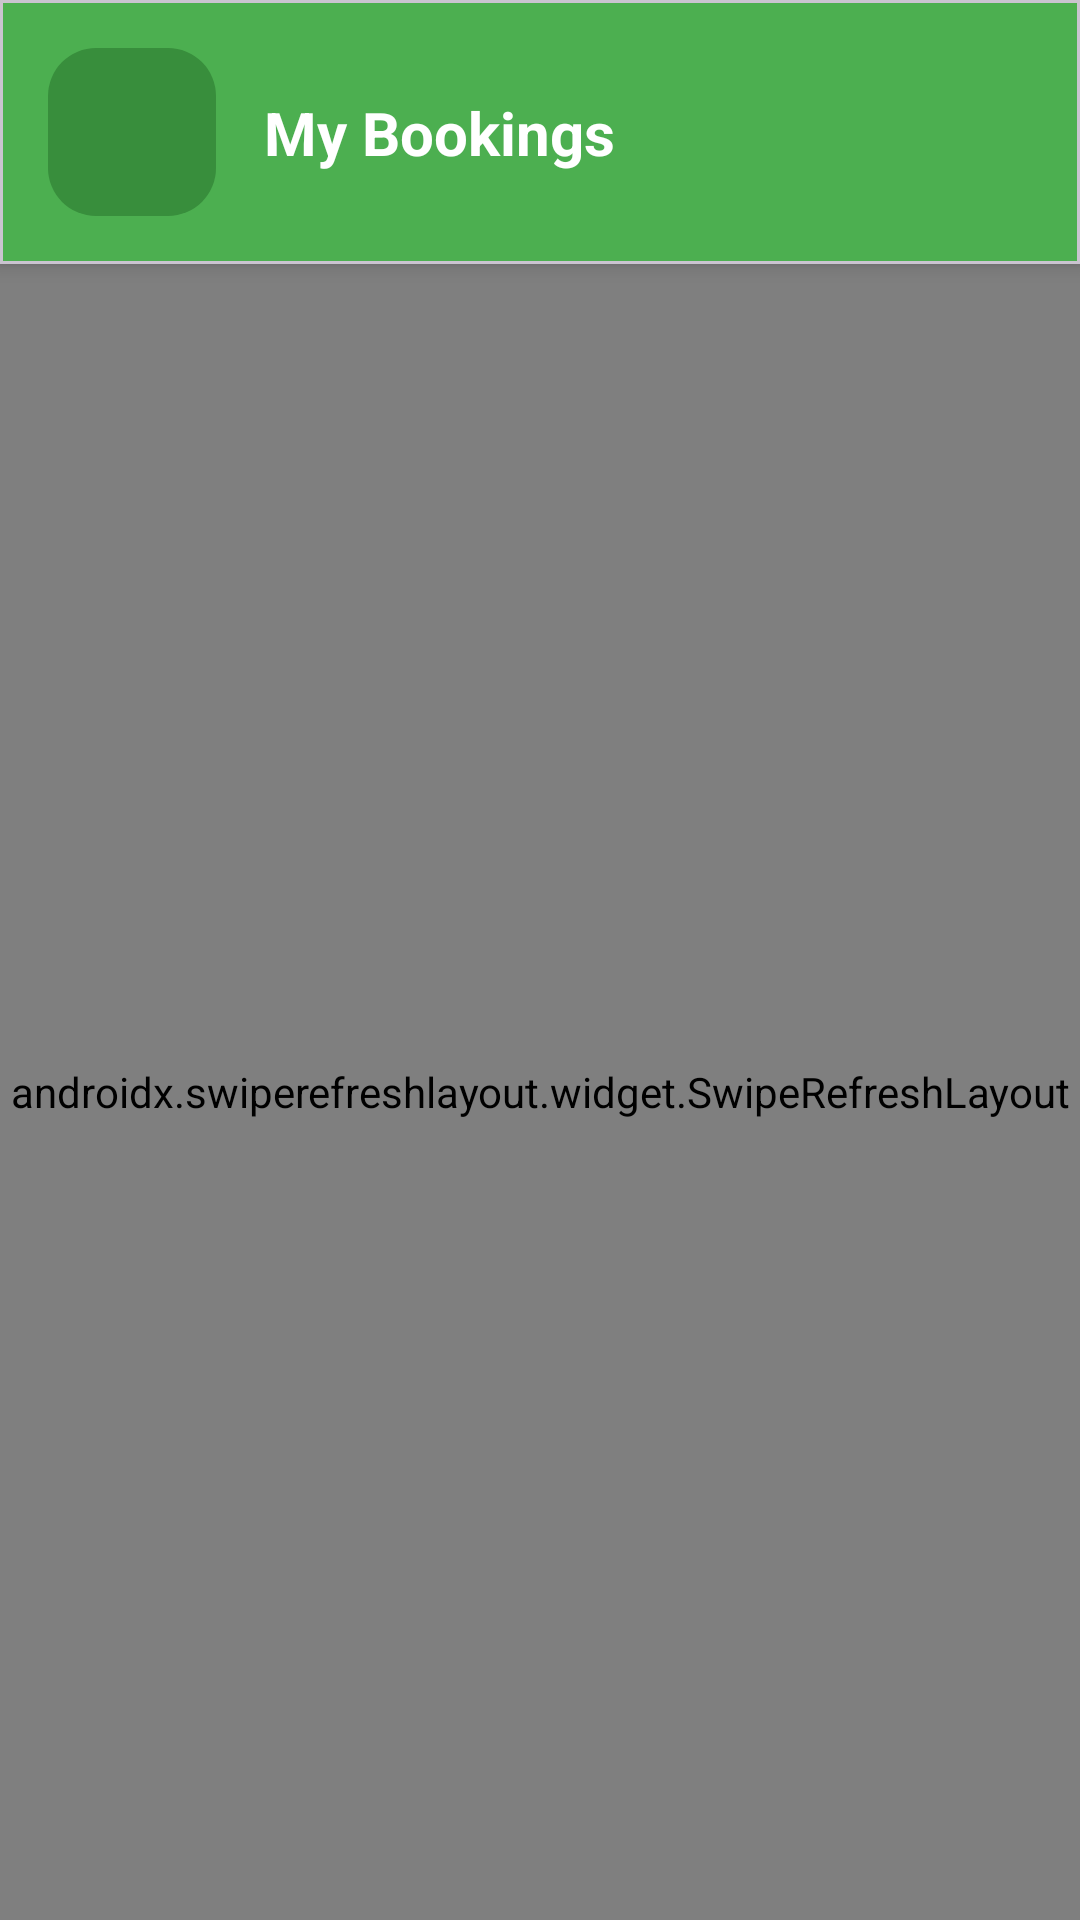

Android layout source for this screen:
<!-- AndroidManifest.xml: application theme Theme.Material3.DayNight.NoActionBar -->
<!-- res/layout/activity_booking_list.xml -->
<?xml version="1.0" encoding="utf-8"?>
<androidx.constraintlayout.widget.ConstraintLayout xmlns:android="http://schemas.android.com/apk/res/android"
    xmlns:app="http://schemas.android.com/apk/res-auto"
    android:layout_width="match_parent"
    android:layout_height="match_parent"
    android:background="@color/background">

    
    <com.google.android.material.card.MaterialCardView
        android:id="@+id/headerCard"
        android:layout_width="0dp"
        android:layout_height="wrap_content"
        app:cardElevation="4dp"
        app:cardCornerRadius="0dp"
        app:cardBackgroundColor="@color/primary"
        app:layout_constraintTop_toTopOf="parent"
        app:layout_constraintStart_toStartOf="parent"
        app:layout_constraintEnd_toEndOf="parent">

        <androidx.constraintlayout.widget.ConstraintLayout
            android:layout_width="match_parent"
            android:layout_height="wrap_content"
            android:padding="16dp">

            
            <com.google.android.material.floatingactionbutton.FloatingActionButton
                android:id="@+id/btnBack"
                android:layout_width="wrap_content"
                android:layout_height="wrap_content"
                android:contentDescription="Back"
                app:srcCompat="@drawable/ic_arrow_back"
                app:tint="@android:color/white"
                app:backgroundTint="@color/primary_dark"
                app:elevation="0dp"
                app:borderWidth="0dp"
                app:fabSize="mini"
                app:layout_constraintTop_toTopOf="parent"
                app:layout_constraintBottom_toBottomOf="parent"
                app:layout_constraintStart_toStartOf="parent" />

            
            <TextView
                android:id="@+id/txtTitle"
                android:layout_width="0dp"
                android:layout_height="wrap_content"
                android:text="My Bookings"
                android:textSize="20sp"
                android:textStyle="bold"
                android:textColor="@android:color/white"
                android:layout_marginStart="16dp"
                android:layout_marginEnd="16dp"
                app:layout_constraintTop_toTopOf="parent"
                app:layout_constraintBottom_toBottomOf="parent"
                app:layout_constraintStart_toEndOf="@id/btnBack"
                app:layout_constraintEnd_toEndOf="parent" />

        </androidx.constraintlayout.widget.ConstraintLayout>

    </com.google.android.material.card.MaterialCardView>

    
    <androidx.swiperefreshlayout.widget.SwipeRefreshLayout
        android:id="@+id/swipeRefresh"
        android:layout_width="0dp"
        android:layout_height="0dp"
        app:layout_constraintTop_toBottomOf="@id/headerCard"
        app:layout_constraintBottom_toBottomOf="parent"
        app:layout_constraintStart_toStartOf="parent"
        app:layout_constraintEnd_toEndOf="parent">

        <androidx.recyclerview.widget.RecyclerView
            android:id="@+id/recyclerView"
            android:layout_width="match_parent"
            android:layout_height="match_parent"
            android:padding="12dp"
            android:clipToPadding="false"/>

    </androidx.swiperefreshlayout.widget.SwipeRefreshLayout>

</androidx.constraintlayout.widget.ConstraintLayout>
<!-- resources referenced by this layout -->
<resources>
  <color name="background">@color/background_light</color>
  <color name="primary">#4CAF50</color>
  <color name="primary_dark">#388E3C</color>
  <color name="background_light">#F5F7FA</color>
</resources>
